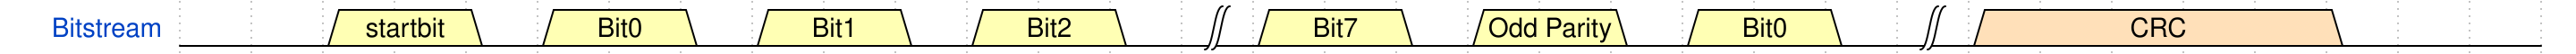

Reproduce this timing diagram as a WaveDrom spec.

{signal: [
    {name: 'Bitstream', wave: '0.3.03.03.03.0|3.03.03.0|4....0..', data: ['startbit', 'Bit0', 'Bit1', 'Bit2', 'Bit7', 'Odd Parity', 'Bit0', 'CRC']},
  ]}
  